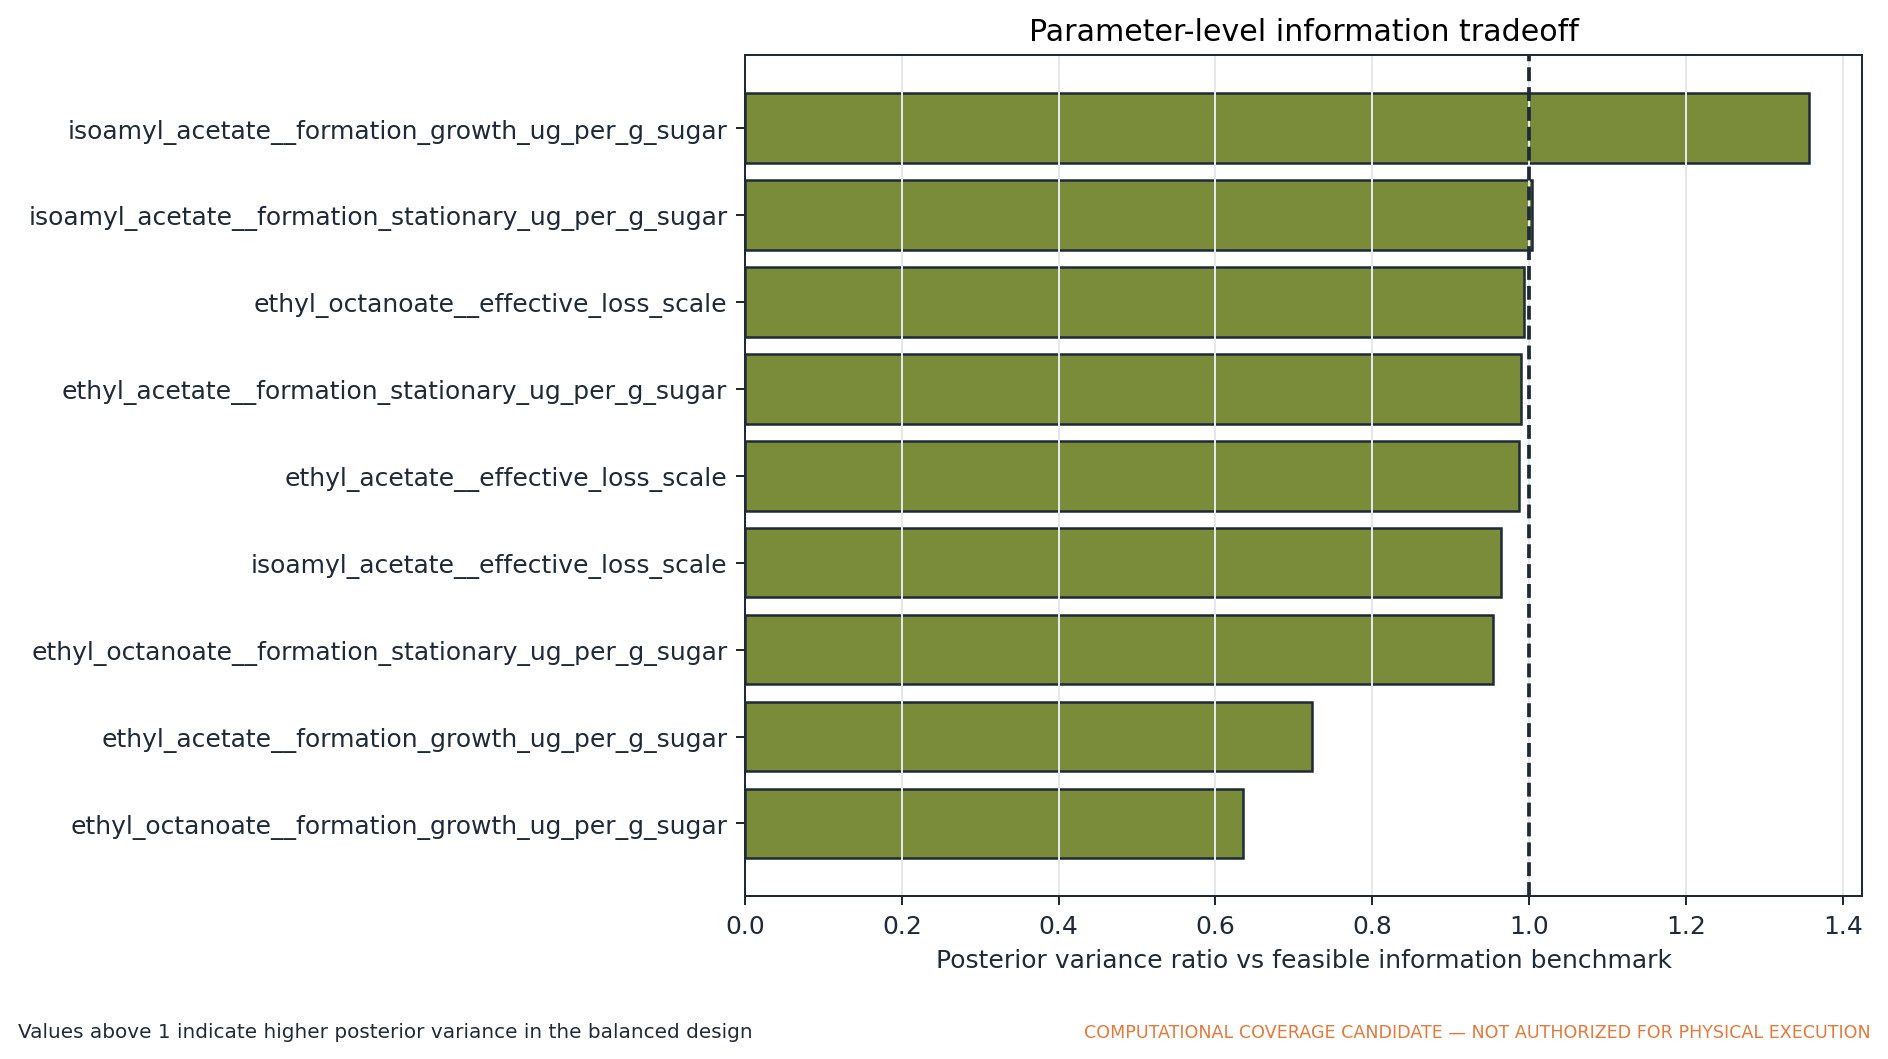

Source data for this figure (header and first rows):
strategy, dose_design, sampling_mode, parameter, posterior_variance_median, posterior_variance_q10, posterior_variance_q90, posterior_standard_deviation_median, least_identified_direction_loading, least_identified_direction_abs_loading, qualification_candidate_id, canonical_policy_hash, final_verdict, qualification_coverage_gate, qualification_thermal_gate, qualification_information_gate, qualification_nutrition_gate, qualification_sampling_gate, watermark, candidate_only_not_for_physical_executio…
I_feasible_information_only_N76, N76_all_conservative, independent, ethyl_acetate__formation_growth_ug_per_g…, 0.03998, 0.002568, 3.779, 0.2, -0.0005206, 0.0005206, 707410af2741165f, 0a015af39a2bee3e071faf8b0125482e58bf7c56…, PASS — READY FOR OWNER PHYSICAL RELEASE …, PASS, PASS, PASS, PASS, PASS, COMPUTATIONAL COVERAGE CANDIDATE — NOT A…, True
I_feasible_information_only_N76, N76_all_conservative, independent, ethyl_acetate__formation_stationary_ug_p…, 0.00129, 0.001095, 0.001634, 0.03591, -0.0003964, 0.0003964, 707410af2741165f, 0a015af39a2bee3e071faf8b0125482e58bf7c56…, PASS — READY FOR OWNER PHYSICAL RELEASE …, PASS, PASS, PASS, PASS, PASS, COMPUTATIONAL COVERAGE CANDIDATE — NOT A…, True
I_feasible_information_only_N76, N76_all_conservative, independent, ethyl_acetate__effective_loss_scale, 0.003612, 0.003155, 0.004111, 0.0601, 0.0003724, 0.0003724, 707410af2741165f, 0a015af39a2bee3e071faf8b0125482e58bf7c56…, PASS — READY FOR OWNER PHYSICAL RELEASE …, PASS, PASS, PASS, PASS, PASS, COMPUTATIONAL COVERAGE CANDIDATE — NOT A…, True
I_feasible_information_only_N76, N76_all_conservative, independent, ethyl_octanoate__formation_growth_ug_per…, 1.03, 0.0249, 2.992, 1.015, 0.9997, 0.9997, 707410af2741165f, 0a015af39a2bee3e071faf8b0125482e58bf7c56…, PASS — READY FOR OWNER PHYSICAL RELEASE …, PASS, PASS, PASS, PASS, PASS, COMPUTATIONAL COVERAGE CANDIDATE — NOT A…, True
I_feasible_information_only_N76, N76_all_conservative, independent, ethyl_octanoate__formation_stationary_ug…, 0.001502, 0.001273, 0.001593, 0.03876, -0.02179, 0.02179, 707410af2741165f, 0a015af39a2bee3e071faf8b0125482e58bf7c56…, PASS — READY FOR OWNER PHYSICAL RELEASE …, PASS, PASS, PASS, PASS, PASS, COMPUTATIONAL COVERAGE CANDIDATE — NOT A…, True
I_feasible_information_only_N76, N76_all_conservative, independent, ethyl_octanoate__effective_loss_scale, 0.003721, 0.003516, 0.003935, 0.061, -0.002866, 0.002866, 707410af2741165f, 0a015af39a2bee3e071faf8b0125482e58bf7c56…, PASS — READY FOR OWNER PHYSICAL RELEASE …, PASS, PASS, PASS, PASS, PASS, COMPUTATIONAL COVERAGE CANDIDATE — NOT A…, True
I_feasible_information_only_N76, N76_all_conservative, independent, isoamyl_acetate__formation_growth_ug_per…, 0.1933, 0.007845, 2.907, 0.4397, 0.003814, 0.003814, 707410af2741165f, 0a015af39a2bee3e071faf8b0125482e58bf7c56…, PASS — READY FOR OWNER PHYSICAL RELEASE …, PASS, PASS, PASS, PASS, PASS, COMPUTATIONAL COVERAGE CANDIDATE — NOT A…, True
I_feasible_information_only_N76, N76_all_conservative, independent, isoamyl_acetate__formation_stationary_ug…, 0.001076, 0.00105, 0.001196, 0.03281, 0.000547, 0.000547, 707410af2741165f, 0a015af39a2bee3e071faf8b0125482e58bf7c56…, PASS — READY FOR OWNER PHYSICAL RELEASE …, PASS, PASS, PASS, PASS, PASS, COMPUTATIONAL COVERAGE CANDIDATE — NOT A…, True
I_feasible_information_only_N76, N76_all_conservative, independent, isoamyl_acetate__effective_loss_scale, 0.003825, 0.003517, 0.00392, 0.06184, -0.001653, 0.001653, 707410af2741165f, 0a015af39a2bee3e071faf8b0125482e58bf7c56…, PASS — READY FOR OWNER PHYSICAL RELEASE …, PASS, PASS, PASS, PASS, PASS, COMPUTATIONAL COVERAGE CANDIDATE — NOT A…, True
three_anchor_N76, N76_all_conservative, independent_optimized, ethyl_acetate__formation_growth_ug_per_g…, 0.03139, 0.00242, 3.768, 0.1772, 1.2770083291646756e-05, 1.2770083291646756e-05, 707410af2741165f, 0a015af39a2bee3e071faf8b0125482e58bf7c56…, PASS — READY FOR OWNER PHYSICAL RELEASE …, PASS, PASS, PASS, PASS, PASS, COMPUTATIONAL COVERAGE CANDIDATE — NOT A…, True
three_anchor_N76, N76_all_conservative, independent_optimized, ethyl_acetate__formation_stationary_ug_p…, 0.001343, 0.001142, 0.001652, 0.03665, -0.0007527, 0.0007527, 707410af2741165f, 0a015af39a2bee3e071faf8b0125482e58bf7c56…, PASS — READY FOR OWNER PHYSICAL RELEASE …, PASS, PASS, PASS, PASS, PASS, COMPUTATIONAL COVERAGE CANDIDATE — NOT A…, True
three_anchor_N76, N76_all_conservative, independent_optimized, ethyl_acetate__effective_loss_scale, 0.003621, 0.003209, 0.004168, 0.06017, 0.0004172, 0.0004172, 707410af2741165f, 0a015af39a2bee3e071faf8b0125482e58bf7c56…, PASS — READY FOR OWNER PHYSICAL RELEASE …, PASS, PASS, PASS, PASS, PASS, COMPUTATIONAL COVERAGE CANDIDATE — NOT A…, True
three_anchor_N76, N76_all_conservative, independent_optimized, ethyl_octanoate__formation_growth_ug_per…, 0.8285, 0.02339, 3.026, 0.9102, 0.9996, 0.9996, 707410af2741165f, 0a015af39a2bee3e071faf8b0125482e58bf7c56…, PASS — READY FOR OWNER PHYSICAL RELEASE …, PASS, PASS, PASS, PASS, PASS, COMPUTATIONAL COVERAGE CANDIDATE — NOT A…, True
three_anchor_N76, N76_all_conservative, independent_optimized, ethyl_octanoate__formation_stationary_ug…, 0.001607, 0.001308, 0.001714, 0.04009, -0.02705, 0.02705, 707410af2741165f, 0a015af39a2bee3e071faf8b0125482e58bf7c56…, PASS — READY FOR OWNER PHYSICAL RELEASE …, PASS, PASS, PASS, PASS, PASS, COMPUTATIONAL COVERAGE CANDIDATE — NOT A…, True
three_anchor_N76, N76_all_conservative, independent_optimized, ethyl_octanoate__effective_loss_scale, 0.004334, 0.0041, 0.004535, 0.06583, 0.0002053, 0.0002053, 707410af2741165f, 0a015af39a2bee3e071faf8b0125482e58bf7c56…, PASS — READY FOR OWNER PHYSICAL RELEASE …, PASS, PASS, PASS, PASS, PASS, COMPUTATIONAL COVERAGE CANDIDATE — NOT A…, True
three_anchor_N76, N76_all_conservative, independent_optimized, isoamyl_acetate__formation_growth_ug_per…, 0.2811, 0.007854, 3.155, 0.5302, 0.004145, 0.004145, 707410af2741165f, 0a015af39a2bee3e071faf8b0125482e58bf7c56…, PASS — READY FOR OWNER PHYSICAL RELEASE …, PASS, PASS, PASS, PASS, PASS, COMPUTATIONAL COVERAGE CANDIDATE — NOT A…, True
three_anchor_N76, N76_all_conservative, independent_optimized, isoamyl_acetate__formation_stationary_ug…, 0.001111, 0.001054, 0.001273, 0.03333, 0.0003685, 0.0003685, 707410af2741165f, 0a015af39a2bee3e071faf8b0125482e58bf7c56…, PASS — READY FOR OWNER PHYSICAL RELEASE …, PASS, PASS, PASS, PASS, PASS, COMPUTATIONAL COVERAGE CANDIDATE — NOT A…, True
three_anchor_N76, N76_all_conservative, independent_optimized, isoamyl_acetate__effective_loss_scale, 0.003856, 0.003405, 0.004052, 0.0621, -0.001461, 0.001461, 707410af2741165f, 0a015af39a2bee3e071faf8b0125482e58bf7c56…, PASS — READY FOR OWNER PHYSICAL RELEASE …, PASS, PASS, PASS, PASS, PASS, COMPUTATIONAL COVERAGE CANDIDATE — NOT A…, True
II_diagonal_1, N76_all_conservative, partially_harmonized, ethyl_acetate__formation_growth_ug_per_g…, 0.02893, 0.002505, 3.389, 0.1701, -0.0002649, 0.0002649, 707410af2741165f, 0a015af39a2bee3e071faf8b0125482e58bf7c56…, PASS — READY FOR OWNER PHYSICAL RELEASE …, PASS, PASS, PASS, PASS, PASS, COMPUTATIONAL COVERAGE CANDIDATE — NOT A…, True
II_diagonal_1, N76_all_conservative, partially_harmonized, ethyl_acetate__formation_stationary_ug_p…, 0.001276, 0.001095, 0.001633, 0.03572, -0.0005501, 0.0005501, 707410af2741165f, 0a015af39a2bee3e071faf8b0125482e58bf7c56…, PASS — READY FOR OWNER PHYSICAL RELEASE …, PASS, PASS, PASS, PASS, PASS, COMPUTATIONAL COVERAGE CANDIDATE — NOT A…, True
II_diagonal_1, N76_all_conservative, partially_harmonized, ethyl_acetate__effective_loss_scale, 0.003564, 0.00316, 0.003962, 0.0597, 0.0004017, 0.0004017, 707410af2741165f, 0a015af39a2bee3e071faf8b0125482e58bf7c56…, PASS — READY FOR OWNER PHYSICAL RELEASE …, PASS, PASS, PASS, PASS, PASS, COMPUTATIONAL COVERAGE CANDIDATE — NOT A…, True
II_diagonal_1, N76_all_conservative, partially_harmonized, ethyl_octanoate__formation_growth_ug_per…, 0.6538, 0.0191, 2.968, 0.8086, 0.9997, 0.9997, 707410af2741165f, 0a015af39a2bee3e071faf8b0125482e58bf7c56…, PASS — READY FOR OWNER PHYSICAL RELEASE …, PASS, PASS, PASS, PASS, PASS, COMPUTATIONAL COVERAGE CANDIDATE — NOT A…, True
II_diagonal_1, N76_all_conservative, partially_harmonized, ethyl_octanoate__formation_stationary_ug…, 0.001433, 0.001267, 0.001542, 0.03786, -0.02432, 0.02432, 707410af2741165f, 0a015af39a2bee3e071faf8b0125482e58bf7c56…, PASS — READY FOR OWNER PHYSICAL RELEASE …, PASS, PASS, PASS, PASS, PASS, COMPUTATIONAL COVERAGE CANDIDATE — NOT A…, True
II_diagonal_1, N76_all_conservative, partially_harmonized, ethyl_octanoate__effective_loss_scale, 0.003695, 0.003485, 0.003984, 0.06078, -0.001524, 0.001524, 707410af2741165f, 0a015af39a2bee3e071faf8b0125482e58bf7c56…, PASS — READY FOR OWNER PHYSICAL RELEASE …, PASS, PASS, PASS, PASS, PASS, COMPUTATIONAL COVERAGE CANDIDATE — NOT A…, True
II_diagonal_1, N76_all_conservative, partially_harmonized, isoamyl_acetate__formation_growth_ug_per…, 0.2623, 0.007887, 3.048, 0.5122, 0.006412, 0.006412, 707410af2741165f, 0a015af39a2bee3e071faf8b0125482e58bf7c56…, PASS — READY FOR OWNER PHYSICAL RELEASE …, PASS, PASS, PASS, PASS, PASS, COMPUTATIONAL COVERAGE CANDIDATE — NOT A…, True
II_diagonal_1, N76_all_conservative, partially_harmonized, isoamyl_acetate__formation_stationary_ug…, 0.00108, 0.001036, 0.001182, 0.03286, 0.0004002, 0.0004002, 707410af2741165f, 0a015af39a2bee3e071faf8b0125482e58bf7c56…, PASS — READY FOR OWNER PHYSICAL RELEASE …, PASS, PASS, PASS, PASS, PASS, COMPUTATIONAL COVERAGE CANDIDATE — NOT A…, True
II_diagonal_1, N76_all_conservative, partially_harmonized, isoamyl_acetate__effective_loss_scale, 0.003689, 0.003362, 0.003823, 0.06074, -0.001517, 0.001517, 707410af2741165f, 0a015af39a2bee3e071faf8b0125482e58bf7c56…, PASS — READY FOR OWNER PHYSICAL RELEASE …, PASS, PASS, PASS, PASS, PASS, COMPUTATIONAL COVERAGE CANDIDATE — NOT A…, True
